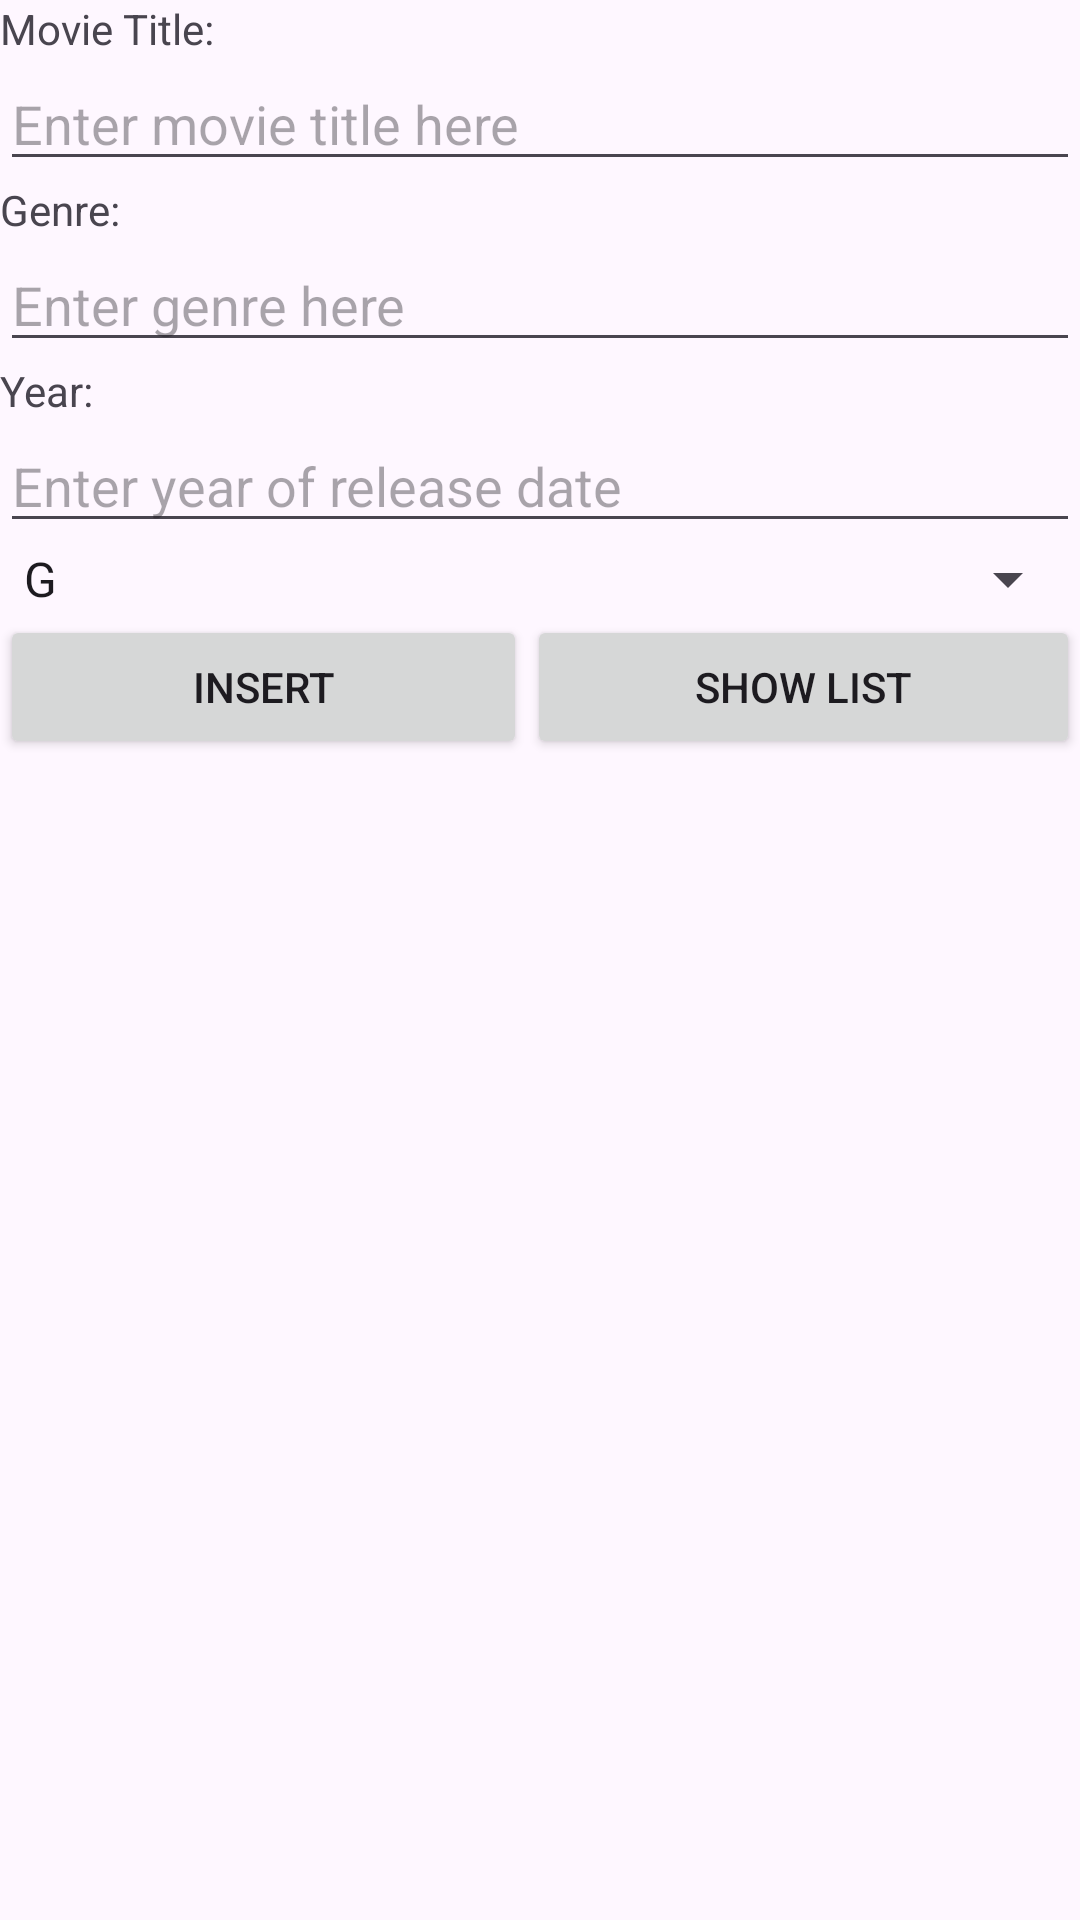

Reconstruct the res/layout file that produces this screen, plus the resources it refers to.
<!-- AndroidManifest.xml: application theme Theme.ANightAtTheMovies -->
<!-- res/layout/activity_main.xml -->
<?xml version="1.0" encoding="utf-8"?>
<LinearLayout xmlns:android="http://schemas.android.com/apk/res/android"
    xmlns:app="http://schemas.android.com/apk/res-auto"
    xmlns:tools="http://schemas.android.com/tools"
    android:layout_width="match_parent"
    android:layout_height="match_parent"
    android:orientation="vertical"
    tools:context=".MainActivity">

    <TextView
        android:layout_width="wrap_content"
        android:layout_height="wrap_content"
        android:text="Movie Title:" />

    <EditText
        android:id="@+id/etTitle"
        android:layout_width="match_parent"
        android:layout_height="wrap_content"
        android:ems="10"
        android:inputType="text"
        android:hint="Enter movie title here" />

    <TextView
        android:id="@+id/textView"
        android:layout_width="match_parent"
        android:layout_height="wrap_content"
        android:text="Genre:" />

    <EditText
        android:id="@+id/etGenre"
        android:layout_width="match_parent"
        android:layout_height="wrap_content"
        android:ems="10"
        android:inputType="text"
        android:hint="Enter genre here"/>

    <TextView
        android:id="@+id/textView2"
        android:layout_width="match_parent"
        android:layout_height="wrap_content"
        android:text="Year:" />

    <EditText
        android:id="@+id/etYear"
        android:layout_width="match_parent"
        android:layout_height="wrap_content"
        android:ems="10"
        android:inputType="number"
        android:hint="Enter year of release date"/>

    <Spinner
        android:id="@+id/ratingSpin"
        android:layout_width="match_parent"
        android:layout_height="wrap_content"
        android:entries="@array/ratingSpin" />

    <LinearLayout
        android:layout_width="match_parent"
        android:layout_height="match_parent"
        android:orientation="horizontal">

        <Button
            android:id="@+id/btnInsert"
            android:layout_width="wrap_content"
            android:layout_height="wrap_content"
            android:layout_weight="1"
            android:text="Insert" />

        <Button
            android:id="@+id/btnShowList"
            android:layout_width="wrap_content"
            android:layout_height="wrap_content"
            android:layout_weight="1"
            android:text="Show List" />

    </LinearLayout>

    <TextView
        android:id="@+id/ratingStorage"
        android:layout_width="wrap_content"
        android:layout_height="wrap_content"
        android:layout_weight="1"
        android:text="TextView" />

</LinearLayout>
<!-- resources referenced by this layout -->
<resources>
  <string-array name="ratingSpin">
          <item>G</item>
          <item>M18</item>
          <item>NC16</item>
          <item>PG</item>
          <item>PG13</item>
          <item>R21</item>
      </string-array>
  <style name="Theme.ANightAtTheMovies" parent="Base.Theme.ANightAtTheMovies" />
  <style name="Base.Theme.ANightAtTheMovies" parent="Theme.Material3.DayNight.NoActionBar">
          
          
      </style>
</resources>
